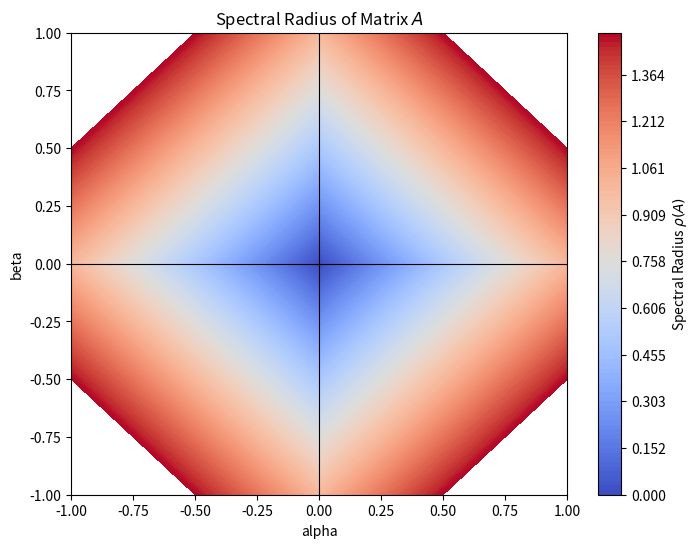

Recreate this plot in Python.
import numpy as np
import matplotlib.pyplot as plt
from mpl_toolkits.mplot3d import Axes3D
###########第一章 非线性空间的可视化##################
# 定义 x 和 y 的取值范围
def unlinear_visualization():
    x = np.linspace(1, 100, 100)  # x 轴从 1 到 100
    y = np.linspace(1, 200, 200)  # y 轴从 1 到 200

    # 创建一个网格，x 和 y 的组合
    X, Y = np.meshgrid(x, y)

    # 计算每个 (x, y) 点的加法运算结果 f(x, y) = x^2 + y
    Z = X**2 + Y

    # 创建一个 3D 图形
    fig = plt.figure(figsize=(10, 8))
    ax = fig.add_subplot(111, projection='3d')

    # 绘制表面图
    ax.plot_surface(X, Y, Z, cmap='viridis')

    # 设置标签
    ax.set_xlabel('X Axis (1 to 100)')
    ax.set_ylabel('Y Axis (1 to 200)')
    ax.set_zlabel('f(x, y) = x^2 + y')

    # 设置标题
    ax.set_title('Nonlinear Space Visualization: f(x, y) = x^2 + y')

    # 显示图形
    plt.show()

#################################

def linear_visualization():
    x = np.linspace(1, 100, 100)  # x 轴从 1 到 100
    y = np.linspace(1, 200, 200)  # y 轴从 1 到 200

    # 创建一个网格，x 和 y 的组合
    X, Y = np.meshgrid(x, y)

    # 计算每个 (x, y) 点的加法运算结果 f(x, y) = x + y
    Z = X + Y

    # 创建一个 3D 图形
    fig = plt.figure(figsize=(10, 8))
    ax = fig.add_subplot(111, projection='3d')

    # 绘制表面图
    ax.plot_surface(X, Y, Z, cmap='viridis')

    # 设置标签
    ax.set_xlabel('X Axis (1 to 100)')
    ax.set_ylabel('Y Axis (1 to 200)')
    ax.set_zlabel('f(x, y) = x + y')

    # 设置标题
    ax.set_title('linear Space Visualization: f(x, y) = x + y')

    # 显示图形
    plt.show()

def norm_visualization():
    def lp_norm(v, p):
        return np.sum(np.abs(v) ** p) ** (1 / p)

    # 生成一个方向上的向量，假设方向为 (1, 0)
    direction = np.array([1,2,3,4])

    # 设置不同的Lp范数值，假设我们计算L1到L10范数
    p_values = list(range(1, 11))

    # 生成一个不同长度的向量，长度从 0 到 10
    lengths = np.linspace(0, 100, 10000)

    # 用于存储每个Lp范数的值
    lp_norms = {p: [] for p in p_values}

    # 计算不同长度下的Lp范数
    for length in lengths:
        vector = direction * length  # 生成长度为 length 的向量
        for p in p_values:
            lp_norms[p].append(lp_norm(vector, p))

    # 绘制结果
    plt.figure(figsize=(10, 6))

    # 绘制每个Lp范数的变化曲线
    for p in p_values:
        plt.plot(lengths, lp_norms[p], label=f'L{p} Norm')

    plt.xlabel('Vector Length')
    plt.ylabel('Lp Norm')
    plt.title('Lp Norms of a Vector in the Direction (1,2,3,4) as its Length Varies')
    plt.legend()
    plt.grid(True)
    plt.show()

def spetrum_radius_visualization():
        # 计算矩阵的谱半径
    def spectral_radius(A):
        eigenvalues = np.linalg.eigvals(A)
        return np.max(np.abs(eigenvalues))

    # 生成随机矩阵
    def generate_random_matrix(size):
        return np.random.rand(size, size)

    # 计算不同的矩阵LP范数
    def matrix_lp_norms(A, p_values):
        norms = []
        for p in p_values:
            norm = np.linalg.norm(A, p)
            norms.append(norm)
        return norms

    # 设置矩阵大小
    size = 10
    A = generate_random_matrix(size)

    # 计算谱半径
    rho_A = spectral_radius(A)

    # 定义不同的LP范数的p值
    p_values = [1, 2, np.inf]  # 1范数, 2范数, ∞范数

    # 计算不同的LP范数
    lp_norms = matrix_lp_norms(A, p_values)

    # 打印结果
    print(f"Spectral Radius (ρ(A)): {rho_A}")
    for p, norm in zip(p_values, lp_norms):
        print(f"LP Norm (p={p}): {norm}")

    # 可视化谱半径与LP范数的关系
    norm_labels = [f"LP Norm (p={p})" for p in p_values]

    # 创建图形
    plt.figure(figsize=(8, 5))
    plt.bar(norm_labels, lp_norms, color=['skyblue', 'salmon', 'lightgreen'])
    plt.axhline(y=rho_A, color='green', linestyle='--', label=f"Spectral Radius (ρ(A)) = {rho_A:.2f}")
    plt.ylabel('Norm Value')
    plt.title(f'LP Norms and Spectral Radius of a {size}x{size} Matrix')

    # 添加谱半径线
    plt.legend()
    plt.show()

def A_converge():
    # 函数：计算矩阵A的谱半径（最大特征值的绝对值）
    def spectral_radius(A):
        eigenvalues = np.linalg.eigvals(A)
        return max(np.abs(eigenvalues))

    # 创建一个2x2矩阵A，矩阵元素可调
    def create_matrix(alpha, beta):
        # 创建一个简单的2x2矩阵A
        A = np.array([[alpha, beta],
                    [beta, alpha]])
        return A

    # 绘制函数：展示谱半径的变化
    def plot_spectral_radius():
        # 设置alpha和beta的范围
        alpha_vals = np.linspace(-1, 1, 100)
        beta_vals = np.linspace(-1, 1, 100)
        
        # 用来存储谱半径
        spectral_radii = np.zeros((len(alpha_vals), len(beta_vals)))
        
        # 计算每个alpha, beta组合下的谱半径
        for i, alpha in enumerate(alpha_vals):
            for j, beta in enumerate(beta_vals):
                A = create_matrix(alpha, beta)
                spectral_radii[i, j] = spectral_radius(A)
        
        # 绘制谱半径的热图
        plt.figure(figsize=(8, 6))
        plt.contourf(alpha_vals, beta_vals, spectral_radii, levels=np.linspace(0, 1.5, 100), cmap='coolwarm')
        plt.colorbar(label='Spectral Radius $\\rho(A)$')
        plt.title('Spectral Radius of Matrix $A$')
        plt.xlabel('alpha')
        plt.ylabel('beta')
        plt.axhline(0, color='black',linewidth=0.8)
        plt.axvline(0, color='black',linewidth=0.8)
        plt.show()

    # 调用绘制函数
    plot_spectral_radius()


if __name__ == '__main__':
    A_converge()
